Image classification data set "images" (GiancarlosMamaniBenitez/Dataset on GitHub). Class labels (4): durazno, mandarin orange, manzana, platano.

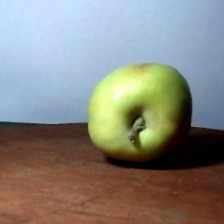
Label: manzana

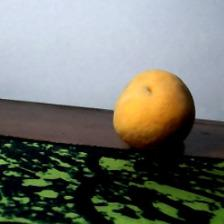
Label: durazno

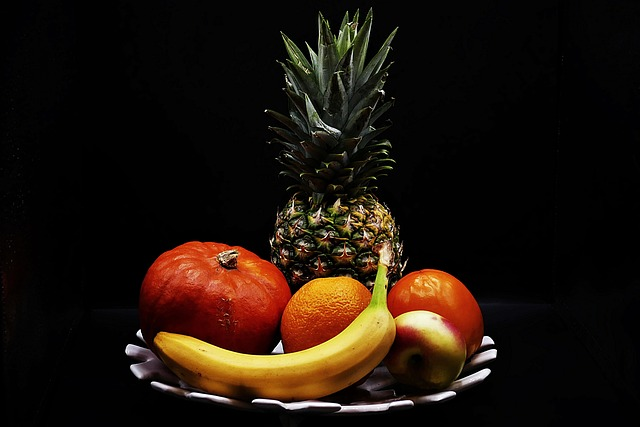
Label: platano

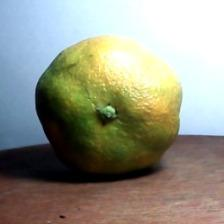
Label: mandarin orange

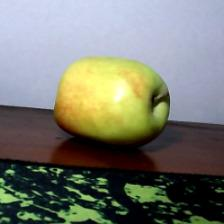
Label: manzana

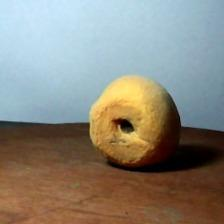
Label: durazno
